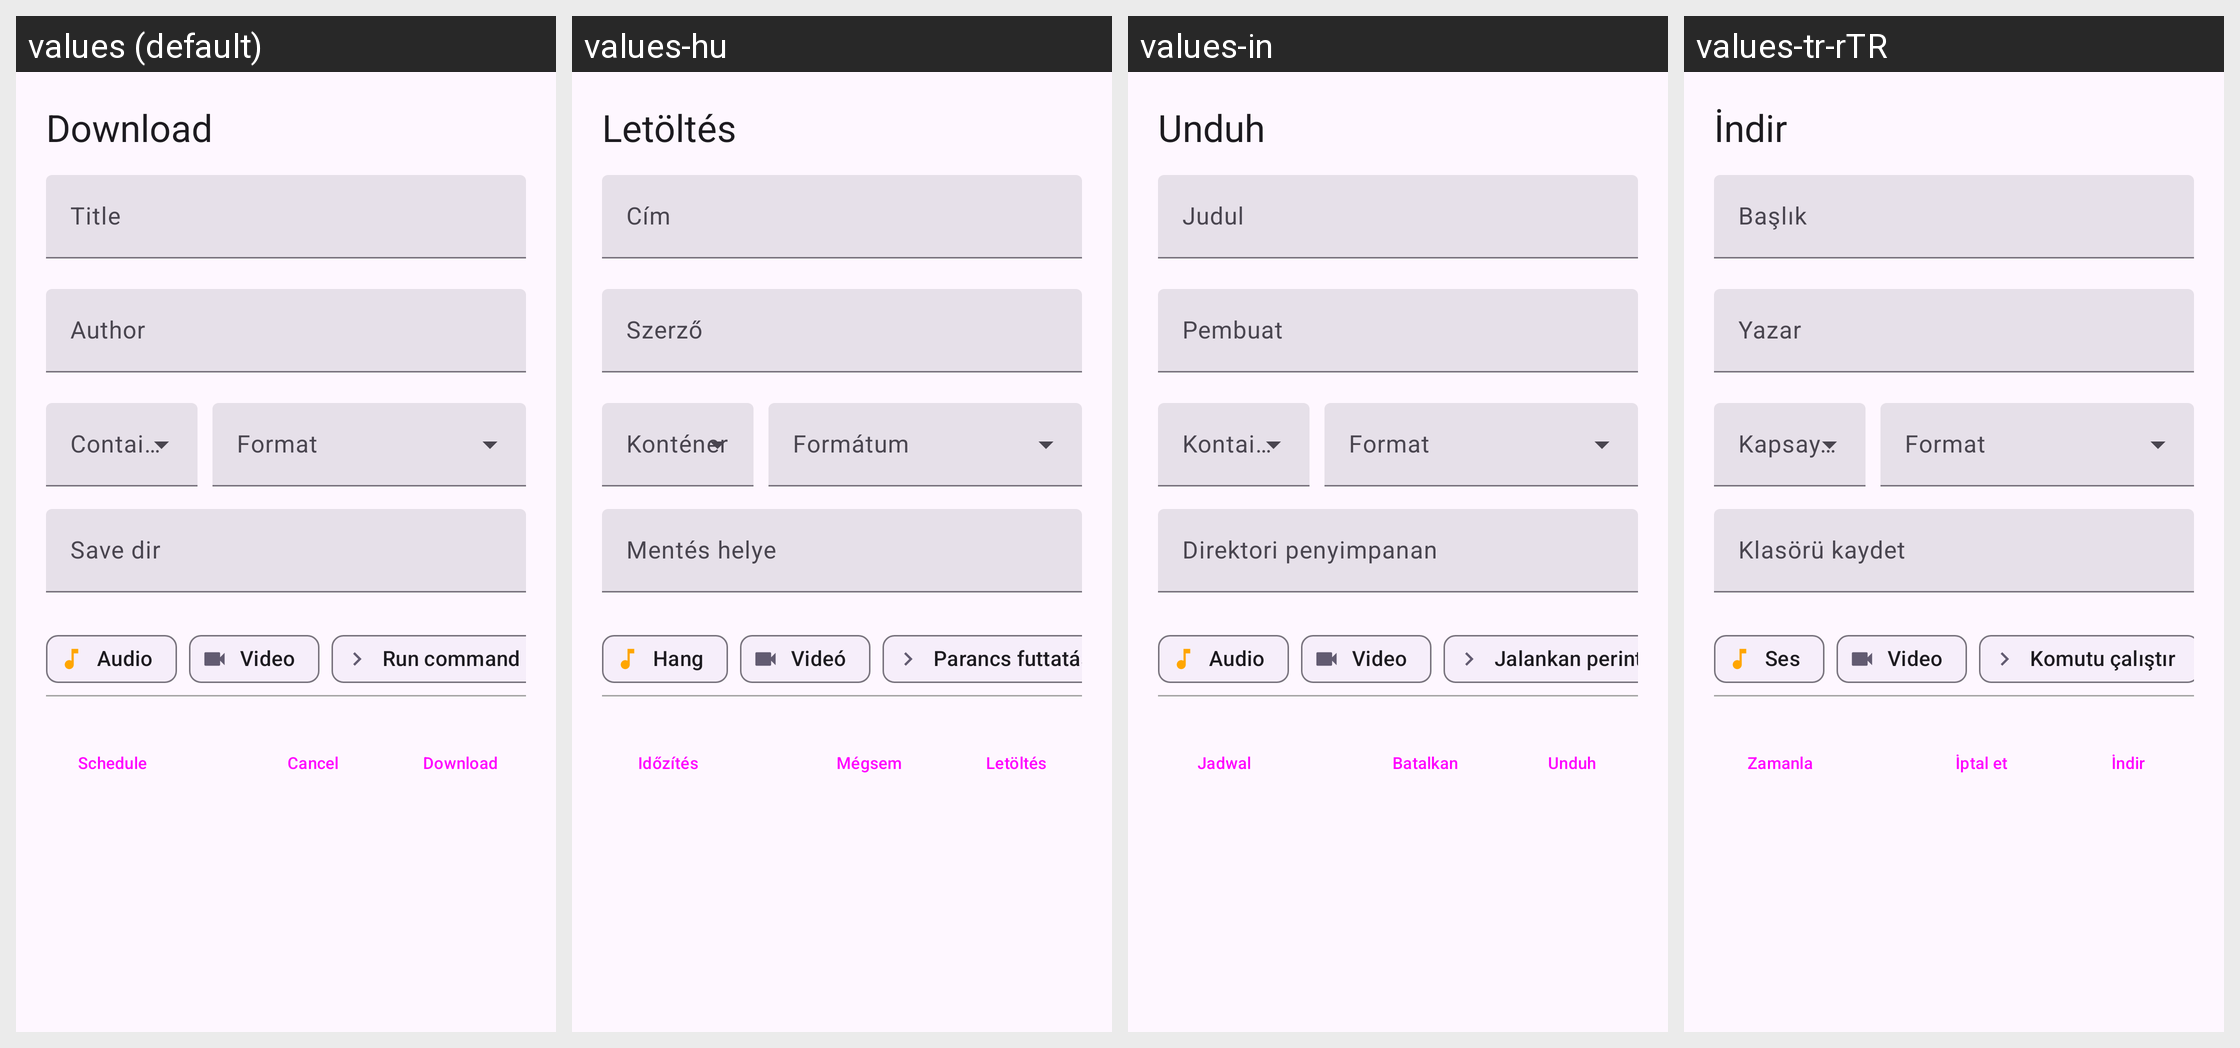

This grid shows one Android layout under several languages. Give, for every string resource on the screen, its name, the default text and each shown locale's text.
Android screen res/layout/home_download_single_bottom_sheet.xml rendered under 4 locales, left to right: values (default), values-hu, values-in, values-tr-rTR. Device: Nexus 5 (rendered at 1080×1920; each locale shown at half size, 540×960, under a caption strip naming it); theme BaseTheme.
Other locales in the repository, not shown: values-ar, values-arq, values-arz, values-as, values-az, values-bg, values-bn, values-bn-rIN, values-bs, values-ca, values-ckb, values-cs, values-de, values-el, values-enm, values-es, values-et, values-fa, values-fi, values-fil, values-fr, values-ha, values-hi, values-hr, values-is, values-it, values-iw, values-ja, values-ji, values-jv, values-ka, values-kab, values-km, values-ko, values-kxm, values-lv, values-mk, values-ml, values-mr, values-mrh, values-ms, values-my, values-nb-rNO, values-nl, values-nn, values-or, values-pa, values-pl, values-pt, values-pt-rBR, values-ro, values-ru, values-sa, values-si, values-sk, values-sl, values-so, values-sq-rAL, values-sr, values-sv, values-sw, values-ta, values-te, values-th, values-tts, values-uk, values-ur, values-uz, values-vi, values-zh-rCN, values-zh-rTW.
Strings drawn on this screen, with the default value and each locale's value (text and hints the layout hard-codes, and strings that could not be matched under every locale, appear in the picture but are not listed):

download
  values: Download
  values-hu: Letöltés
  values-in: Unduh
  values-tr-rTR: İndir

schedule
  values: Schedule
  values-hu: Időzítés
  values-in: Jadwal
  values-tr-rTR: Zamanla

cancel
  values: Cancel
  values-hu: Mégsem
  values-in: Batalkan
  values-tr-rTR: İptal et

title
  values: Title
  values-hu: Cím
  values-in: Judul
  values-tr-rTR: Başlık

author
  values: Author
  values-hu: Szerző
  values-in: Pembuat
  values-tr-rTR: Yazar

save_dir
  values: Save dir
  values-hu: Mentés helye
  values-in: Direktori penyimpanan
  values-tr-rTR: Klasörü kaydet

audio
  values: Audio
  values-hu: Hang
  values-in: Audio
  values-tr-rTR: Ses

video
  values: Video
  values-hu: Videó
  values-in: Video
  values-tr-rTR: Video

run_command
  values: Run command
  values-hu: Parancs futtatása
  values-in: Jalankan perintah
  values-tr-rTR: Komutu çalıştır
